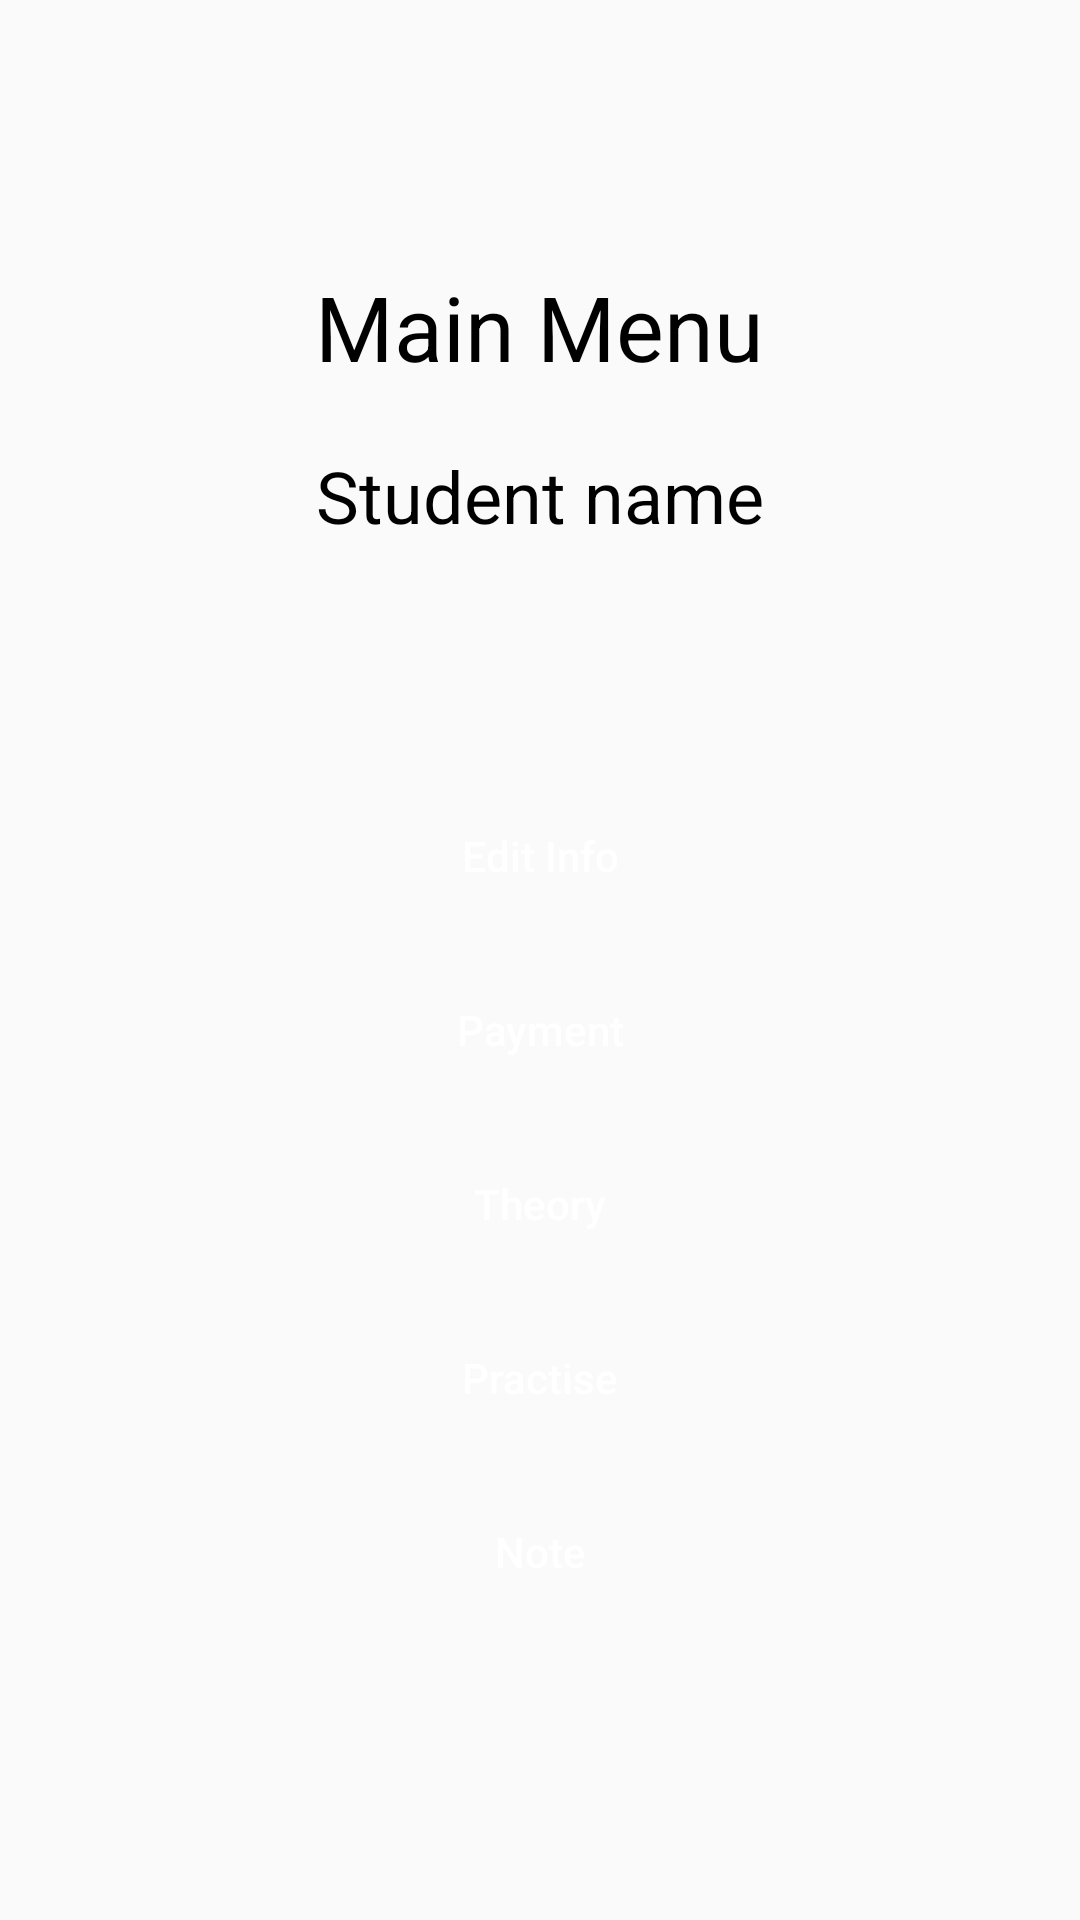

Here is an Android app screen rendered from its layout file. Give the layout XML and the strings, colors and styles it references.
<!-- AndroidManifest.xml: application theme Theme.DriverStudentRegister -->
<!-- res/layout/student_main.xml -->
<?xml version="1.0" encoding="utf-8"?>
<LinearLayout xmlns:android="http://schemas.android.com/apk/res/android"
    xmlns:tools="http://schemas.android.com/tools"
    android:layout_width="match_parent"
    android:layout_height="match_parent"
    android:gravity="center_vertical"
    android:orientation="vertical"
    android:padding="25dp"
    tools:context=".student.Main"
    >

    <TextView
        style="@style/title"
        android:layout_width="wrap_content"
        android:layout_height="wrap_content"
        android:layout_gravity="center"
        android:text="Main Menu"
        android:layout_marginBottom="20dp"
        />

    <TextView
        android:id="@+id/name"
        style="@style/main_menu_sub_title"
        android:layout_width="wrap_content"
        android:layout_height="wrap_content"
        android:layout_gravity="center"
        android:layout_marginBottom="80dp"
        android:text="Student name"
        />



    <Button
        android:id="@+id/edit"
        style="@style/button"
        android:layout_width="match_parent"
        android:layout_height="wrap_content"
        android:layout_marginBottom="10dp"
        android:background="@drawable/ic_main_button"
        android:text="Edit Info"
        android:textAllCaps="false" />

    <Button
        android:id="@+id/payment"
        style="@style/button"
        android:layout_width="match_parent"
        android:layout_height="wrap_content"
        android:layout_marginBottom="10dp"
        android:background="@drawable/ic_main_button"
        android:text="Payment"
        android:textAllCaps="false" />

    <Button
        android:id="@+id/theory"
        style="@style/button"
        android:layout_width="match_parent"
        android:layout_height="wrap_content"
        android:layout_marginBottom="10dp"
        android:background="@drawable/ic_main_button"
        android:text="Theory"
        android:textAllCaps="false" />

    <Button
        android:id="@+id/practise"
        style="@style/button"
        android:layout_width="match_parent"
        android:layout_height="wrap_content"
        android:layout_marginBottom="10dp"
        android:background="@drawable/ic_main_button"
        android:text="Practise"
        android:textAllCaps="false"
        />

    <Button
        android:id="@+id/note"
        style="@style/button"
        android:layout_width="match_parent"
        android:layout_height="wrap_content"
        android:layout_marginBottom="10dp"
        android:background="@drawable/ic_main_button"
        android:text="Note"
        android:textAllCaps="false" />


</LinearLayout>
<!-- resources referenced by this layout -->
<resources>
  <style name="button">
          <item name="android:textColor">@color/white</item>
      </style>
  <style name="main_menu_sub_title">
          <item name="android:textSize">24sp</item>
          <item name="android:textColor">@color/title</item>
      </style>
  <style name="title">
          <item name="android:textSize">30sp</item>
          <item name="android:textColor">@color/title</item>
      </style>
  <style name="Theme.DriverStudentRegister" parent="Theme.AppCompat.Light.NoActionBar">
          
          <item name="colorPrimary">@color/purple_500</item>
          <item name="colorPrimaryVariant">@color/purple_700</item>
          <item name="colorOnPrimary">@color/white</item>
          
          <item name="colorSecondary">@color/teal_200</item>
          <item name="colorSecondaryVariant">@color/teal_700</item>
          <item name="colorOnSecondary">@color/black</item>
          
          <item name="android:statusBarColor" tools:targetApi="l">?attr/colorPrimaryVariant</item>
          
  
  
  
  
      </style>
  <color name="white">#FFFFFFFF</color>
  <color name="title">#000000</color>
  <color name="purple_500">#FF6200EE</color>
  <color name="purple_700">#2F80ED</color>
  <color name="teal_200">#FF03DAC5</color>
  <color name="teal_700">#FF018786</color>
  <color name="black">#FF000000</color>
</resources>
